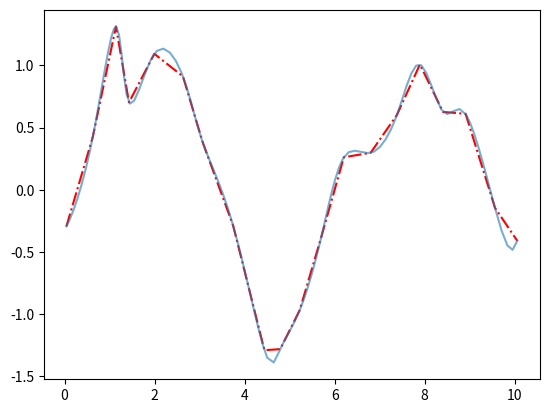

Recreate this plot in Python.
import numpy as np
import matplotlib.pyplot as plt
from scipy.linalg import block_diag

np.printoptions(precision=3, suppress='true')


class Interp1d():
    def __init__(self, data, parameter_vec_ts=None, interpolation_type='spline'):
        '''

        :param data: data is 1D vector
        :param parameter_ts: curve length or time parametrization,
        '''

        self.data = data  # data points to be interpolated
        self.data_shifted = self.shift_data()  # create intervals x0-x1
        self.nx = len(data)  # We split data into two part by shifting
        self.ni = self.nx - 1  # number of intervals

        self.interp_type = interpolation_type  # degree of polynomial - ['linear', 'spline']

        '''
            In all cases of the parametrization, each piece of the polynomial time or arc length is parametrized 
            between 0 and 1. 
        '''
        if parameter_vec_ts is not None:
            """
                We need to normalize each interval 
            """
            self.tvec = parameter_vec_ts

        else:
            '''
                time vector is a collection of indices with an increment 1. 
            '''
            self.tvec = np.arange(0, self.nx)

        '''
            Prepare and solve the system 
            Ax = b (A=A(t) polynomials, x is the theta =[a, b*t, c*t**2,  dt**3]  parameters  
            Cx = d 
            
            Once A and C are computed, we can interpolate any time vector on it. 
        '''

        A, C = self.get_A_and_C()  # doing explicitly to show the algorithm flow.
        self.A = A
        self.C = C

        self.polynomials = self.cls_solve()

    def shift_data(self):
        x = self.data
        shifted = np.hstack((x[:-1], x[1:])).reshape(-1, 1)

        return shifted

    def get_A_and_C(self):
        '''
            A is the polynomial matrix
            C is the constraint matrix
        :return: returns A and C matrices
        '''

        primitive_spline = np.array([[1, 1, 1, 1, -1, 0, 0, 0],
                                     [0, 1, 2, 3, 0, -1, 0, 0],
                                     [0, 0, 2, 6, 0, 0, -2, 0]])

        primitive_line = np.array([[1, 1, -1, 0]])

        # I put lambda function in case we use different t or s values. But for time being it is sufficient to
        # parametrize all the intervals between [0, and 1]

        f_tprimitive = lambda t: {"line": [1, t], "spline": [1, t, t ** 2, t ** 3]}.get(self.interp_type)
        cprimitive = {"line": primitive_line, "spline": primitive_spline}.get(self.interp_type)

        ## Construct A matrix
        '''
            We have two data points for each polynomial, therefore we have two sets of equations. 
            at t=0 --- > A0 x = b0 # at the start of the polynomial the data are known
            at t=1 --- > A1 x = b1 # at the end of the polynomal the data are known. 
        '''

        # block_diag(*[tprimitive_vec] * mx_1)
        diags_A0 = [f_tprimitive(0) for k in range(self.ni)]
        diags_A1 = [f_tprimitive(1) for k in range(self.ni)]

        A0 = block_diag(*diags_A0)
        A1 = block_diag(*diags_A1)

        A = np.vstack((A0, A1))

        ## Construct the constraint matrix
        cm, cn = cprimitive.shape
        ind_half = int(cn / 2)

        Blockf0 = cprimitive[:, 0:ind_half]
        Blockf1 = cprimitive[:, ind_half:]

        eyef0 = np.eye(self.ni, k=0)  # Good notes C++ notes
        eyef0 = eyef0[:-1, :]

        eyef1 = np.eye(self.ni, k=0)
        eyef1 = eyef1[1:, :]

        C0 = np.kron(eyef0, Blockf0)
        C1 = np.kron(eyef1, Blockf1)

        C = C0 + C1

        # self.C = C

        return A, C

    def cls_solve(self):
        '''
            Solution to the system of equations:
            Ax = b --> polynomial fit, x is the parameters
            Cx = d --> constraints

        :return:
        '''

        m, n = self.A.shape  # Ax = b, Cx = d Boyd pp 349 Intro to applied linear algebra
        p, n = self.C.shape
        Q, R = np.linalg.qr(np.vstack([self.A, self.C]))

        b = self.data_shifted  # set shifted tata [X(t=0), X(t=1)]
        d = np.zeros((p, 1))

        Q1 = Q[:m, :]
        Q2 = Q[m:m + p + 1, :]

        # Second QR factorization for Q2
        Qtil, Rtil = np.linalg.qr(Q2.T)
        '''

        Rtilde * w  = 2 Qtilde * Q1.transpose * b = 2 Rtilde_inv_transpose - 2*Rtilde_inv_transpose * d    
        Rtilde * w = b2
        '''

        b2 = 2 * Qtil.T @ (Q1.T @ b) - 2 * np.linalg.inv(Rtil.T) @ d
        w = np.linalg.pinv(Rtil) @ b2

        # Substitute we and solve another equation
        xhat = np.linalg.pinv(R) @ (Q1.T @ b - Q2.T @ w / 2)

        return xhat

    def binary_search(self, search_val_i) -> (int, int):
        # locate the interval of z given a MONOTONIC

        tvec = self.tvec
        left = 0
        right = len(tvec)

        if search_val_i == tvec[-1]:
            zleft = len(tvec) - 2
            zright = len(tvec) - 1  # zero based indexing, last element is located at

        else:
            # binary search
            while (right > left + 1):
                mid = int(np.floor((left + right) / 2))
                if search_val_i < tvec[mid]:
                    right = mid

                else:
                    left = mid

            zleft = left
            zright = right

        return int(zleft), int(zright)

    def piecewise_func(self, t, coeffs):
        func_Pt = lambda t: {"line": np.array([1, t]),
                             'spline': np.array([1, t, t ** 2, t ** 3])}.get(self.interp_type)

        feval = np.dot(func_Pt(t), coeffs.flatten())

        return feval

    def __call__(self, parameter_vec_ts):
        '''
        We use binary tree search.
        :param parameter_vec_ts: vector of parameters at which the splines are evaluated.
        :return:
        '''

        ## Number of coefficients
        ns = {'line': 2, 'spline': 4}.get(self.interp_type)
        tvec = parameter_vec_ts
        theta = self.polynomials  # matrix of [a, b*t, c*t**2, d*t*3] polynomial coefficients or [a + b*t] for line.

        # find out in which interval tvec[i] lives
        assert tvec[0] >= self.tvec[0] and tvec[-1] <= self.tvec[-1], "Interpolation is requested, please check the " \
                                                                      "interpolating range"

        xinterp = []  # Prepare the interpolated value

        ## CALL BINARY SEARCH
        for ti in tvec:

            ind_left, ind_right = self.binary_search(ti)

            '''
                ind_left and ind_right is the time or arc length interval start and end .
                since we use [0, 1] interval for all parametrization, we need to normalize each itnerval. 
            '''
            ## Polynomial indices start and end
            indstart = ind_left * ns
            indend = ind_right * ns

            # Pick the coeffs at this interval
            piece_coeffs = theta[indstart:indend]

            ## Compute the dt of this ti; 
            dt = ti - self.tvec[ind_left]  # ti is always greater than ind_left.
            dt = dt / (self.tvec[ind_right] - self.tvec[ind_left])  # normalize

            assert dt <= 1 and dt >= 0, "dt must be in [0, 1]"

            xval = self.piecewise_func(dt, piece_coeffs)

            ## append to xinterp
            xinterp.append(xval)

        return np.array(xinterp)


if __name__ == "__main__":
    ## Generate some data

    nx = 20
    x = np.linspace(0, 10, nx) + np.random.randn(nx) * 0.1
    y = np.sin(x) + np.random.randn(nx) * 0.2

    ## Prepare arc-length parametrization
    dx = np.diff(x)
    dy = np.diff(y)

    s0 = np.hypot(dx, dy).cumsum()
    s0 = np.hstack((0, s0))

    '''
        A theta = b -- > b is data matrix, theta is the coefficients, A is A(t) functions of paremetrization
        C is the constraint matrix. 
        
        Ax = b
        Cx = d 
    '''

    ## Interpolate new data points
    '''
        we have nx data point and nx-1 intervals
    '''
    sfinal = s0[-1]
    snew = np.linspace(0, sfinal, 100)

    ## ----------- New Implementation -----------------------------###
    interp_object_x = Interp1d(data=x, parameter_vec_ts=s0, interpolation_type='spline')
    xinterp = interp_object_x(snew)

    interp_object_y = Interp1d(data=y, parameter_vec_ts=s0, interpolation_type='spline')
    yinterp = interp_object_y(snew)

    plt.plot(x, y, 'r-.', label='original curve')
    plt.plot(xinterp, yinterp, alpha=0.6, label='interpolated curve')
    plt.show()
 
    aa = 1
